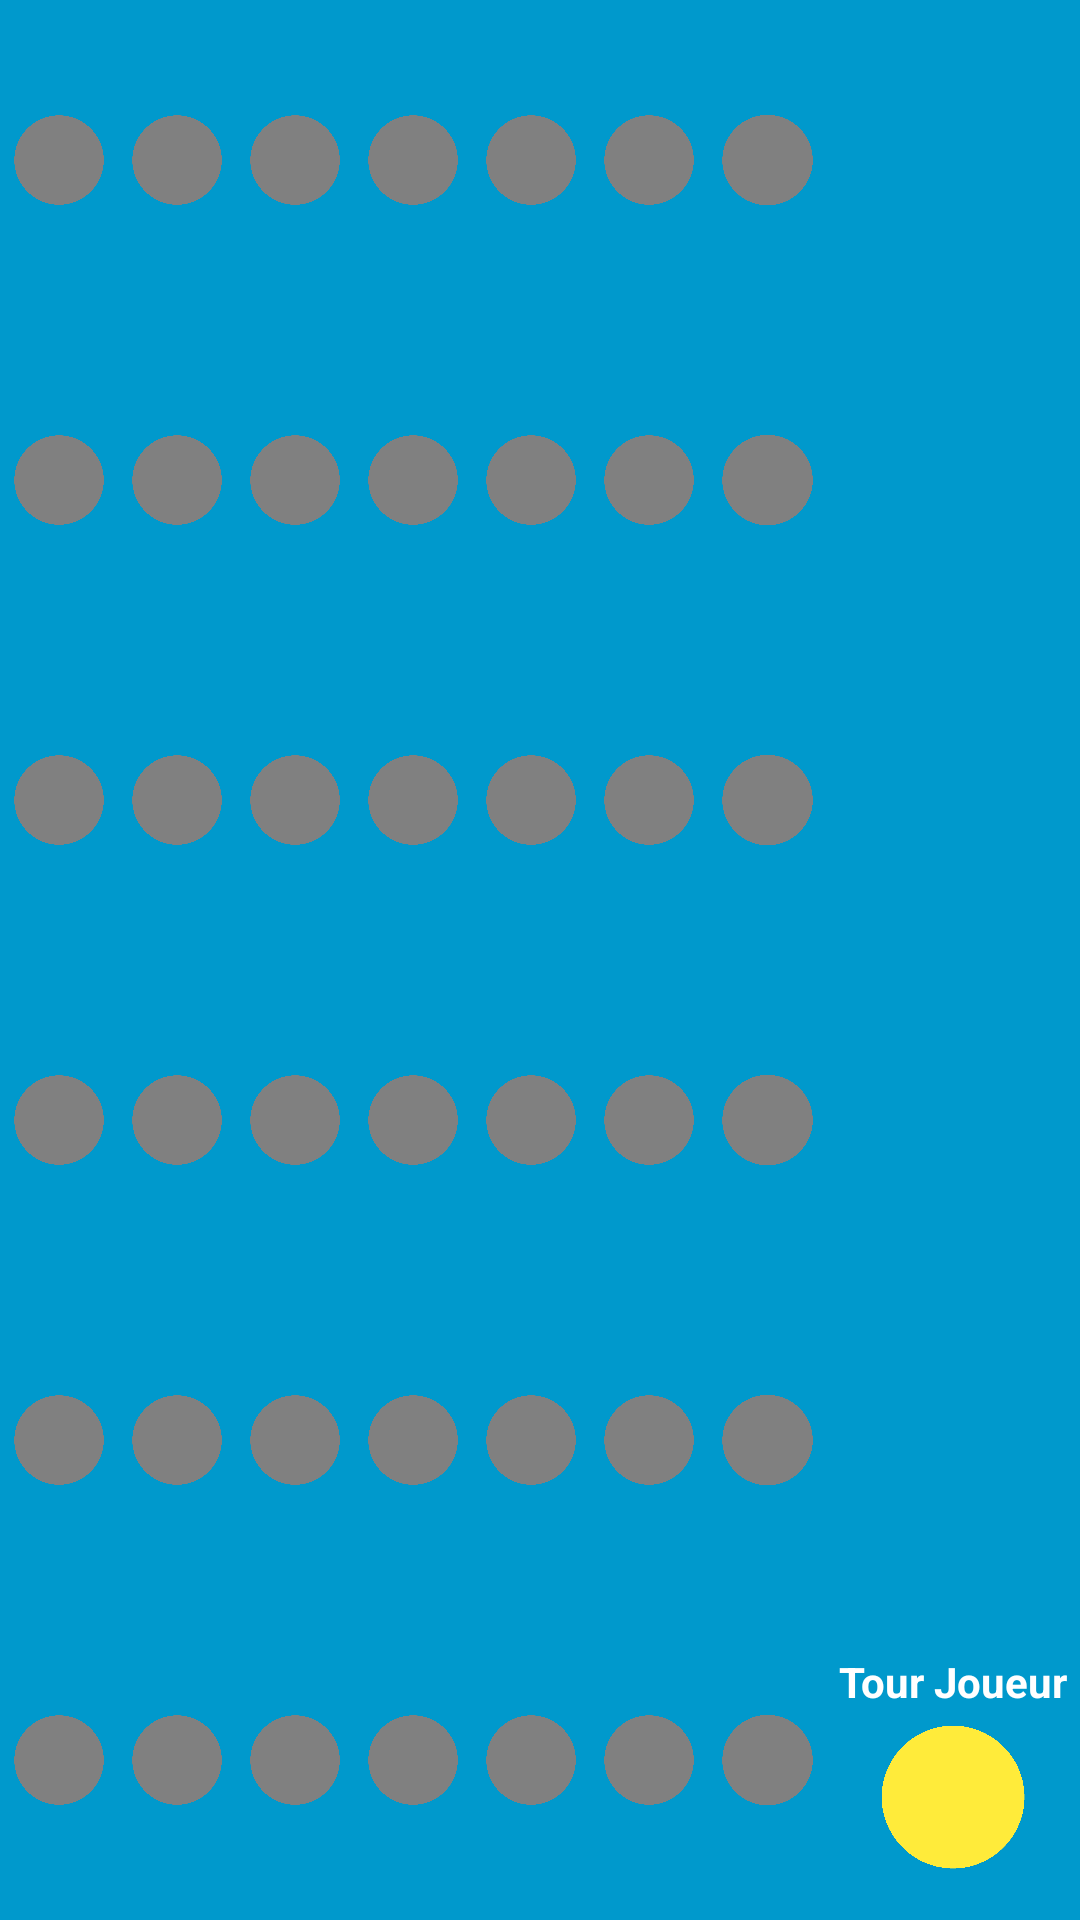

Android layout source for this screen:
<!-- AndroidManifest.xml: application theme Theme.Thomas -->
<!-- res/layout/activity_puissance_4.xml -->
<?xml version="1.0" encoding="utf-8"?>
<LinearLayout xmlns:android="http://schemas.android.com/apk/res/android"
    xmlns:app="http://schemas.android.com/apk/res-auto"
    android:layout_width="match_parent"
    android:layout_height="match_parent"
    android:background="@android:color/holo_blue_dark"
    android:orientation="horizontal">

    <include
        android:id="@+id/column1"
        layout="@layout/column" />

    <include
        android:id="@+id/column2"
        layout="@layout/column" />

    <include
        android:id="@+id/column3"
        layout="@layout/column" />

    <include
        android:id="@+id/column4"
        layout="@layout/column" />

    <include
        android:id="@+id/column5"
        layout="@layout/column" />

    <include
        android:id="@+id/column6"
        layout="@layout/column" />

    <include
        android:id="@+id/column7"
        layout="@layout/column" />

    <RelativeLayout
        android:layout_width="wrap_content"
        android:layout_marginBottom="16dp"
        android:layout_height="wrap_content">

        <TextView
            android:layout_width="wrap_content"
            android:layout_height="wrap_content"
            android:text="Tour Joueur"
            android:layout_above="@+id/img_player_color"
            android:textColor="@color/white"
            android:textStyle="bold"
            android:padding="4dp"/>

        <ImageView
            android:id="@+id/img_player_color"
            android:layout_width="50dp"
            android:layout_height="50dp"
            android:layout_centerHorizontal="true"
            android:layout_alignParentBottom="true"
            android:src="@drawable/circle_gray"
            app:tint="@color/yellow" />

    </RelativeLayout>

</LinearLayout>
<!-- res/layout/column.xml (included above) -->
<?xml version="1.0" encoding="utf-8"?>
<LinearLayout xmlns:android="http://schemas.android.com/apk/res/android"
    xmlns:tools="http://schemas.android.com/tools"
    android:layout_width="0dp"
    android:layout_height="wrap_content"
    android:layout_weight="1"
    android:gravity="center"
    android:orientation="vertical"
    tools:showIn="@layout/activity_puissance_4">


    <ImageView
        android:id="@+id/case6"
        android:layout_width="wrap_content"
        android:layout_height="0dp"
        android:layout_margin="4dp"
        android:layout_weight="1"
        android:src="@drawable/circle_gray" />

    <ImageView
        android:id="@+id/case5"
        android:layout_width="wrap_content"
        android:layout_height="0dp"
        android:layout_margin="4dp"
        android:layout_weight="1"
        android:src="@drawable/circle_gray" />

    <ImageView
        android:id="@+id/case4"
        android:layout_width="wrap_content"
        android:layout_height="0dp"
        android:layout_margin="4dp"
        android:layout_weight="1"
        android:src="@drawable/circle_gray" />

    <ImageView
        android:id="@+id/case3"
        android:layout_width="wrap_content"
        android:layout_height="0dp"
        android:layout_margin="4dp"
        android:layout_weight="1"
        android:src="@drawable/circle_gray" />

    <ImageView
        android:id="@+id/case2"
        android:layout_width="wrap_content"
        android:layout_height="0dp"
        android:layout_margin="4dp"
        android:layout_weight="1"
        android:src="@drawable/circle_gray" />

    <ImageView
        android:id="@+id/case1"
        android:layout_width="wrap_content"
        android:layout_height="0dp"
        android:layout_margin="4dp"
        android:layout_weight="1"
        android:src="@drawable/circle_gray" />

</LinearLayout>
<!-- resources referenced by this layout -->
<resources>
  <color name="white">#FFFFFFFF</color>
  <color name="yellow">#FFEB3A</color>
  <!-- drawable circle_gray: png bitmap (drawable-xhdpi, 10332 bytes) -->
  <style name="Theme.Thomas" parent="Theme.MaterialComponents.DayNight.DarkActionBar">
          
          <item name="colorPrimary">@color/purple_500</item>
          <item name="colorPrimaryVariant">@color/purple_700</item>
          <item name="colorOnPrimary">@color/white</item>
          
          <item name="colorSecondary">@color/teal_200</item>
          <item name="colorSecondaryVariant">@color/teal_700</item>
          <item name="colorOnSecondary">@color/black</item>
          
          
      </style>
  <color name="purple_500">#FF6200EE</color>
  <color name="purple_700">#FF3700B3</color>
  <color name="teal_200">#FF03DAC5</color>
  <color name="teal_700">#FF018786</color>
  <color name="black">#FF000000</color>
</resources>
